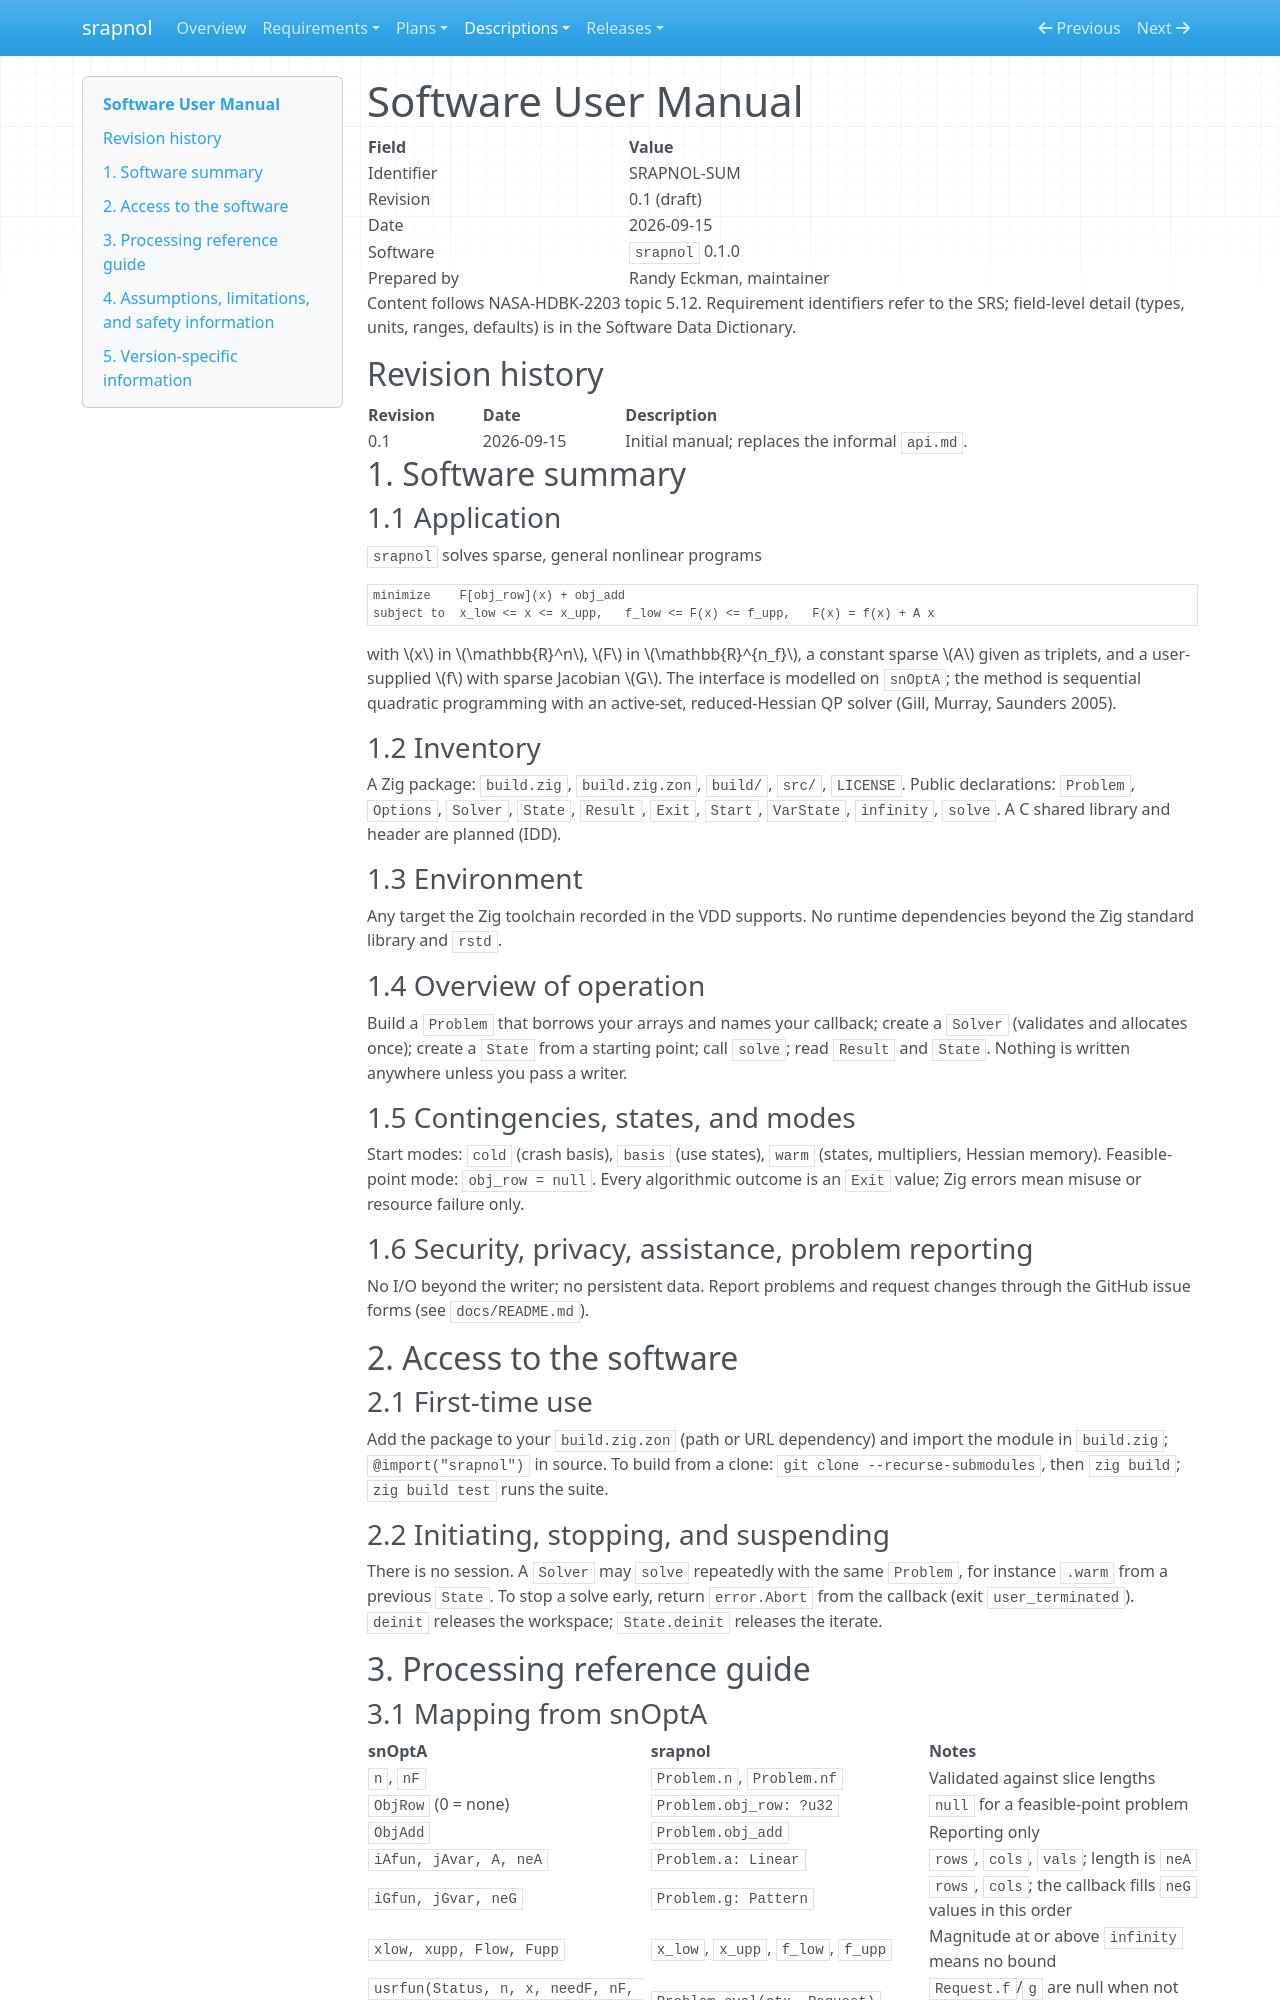

repository: emanspeaks/srapnol · page: SUM/index.html · generator: mkdocs

# Software User Manual

| Field | Value |
| --- | --- |
| Identifier | SRAPNOL-SUM |
| Revision | 0.1 (draft) |
| Date | 2026-09-15 |
| Software | `srapnol` 0.1.0 |
| Prepared by | Randy Eckman, maintainer |

Content follows NASA-HDBK-2203 topic 5.12. Requirement identifiers refer to the SRS;
field-level detail (types, units, ranges, defaults) is in the Software Data Dictionary.

## Revision history

| Revision | Date | Description |
| --- | --- | --- |
| 0.1 | 2026-09-15 | Initial manual; replaces the informal `api.md`. |

## 1. Software summary

### 1.1 Application

`srapnol` solves sparse, general nonlinear programs

```text
minimize    F[obj_row](x) + obj_add
subject to  x_low <= x <= x_upp,   f_low <= F(x) <= f_upp,   F(x) = f(x) + A x
```

with \(x\) in \(\mathbb{R}^n\), \(F\) in \(\mathbb{R}^{n_f}\), a constant sparse \(A\)
given as triplets, and a user-supplied \(f\) with sparse Jacobian \(G\). The interface
is modelled on `snOptA`; the
method is sequential quadratic programming with an active-set, reduced-Hessian QP
solver (Gill, Murray, Saunders 2005).

### 1.2 Inventory

A Zig package: `build.zig`, `build.zig.zon`, `build/`, `src/`, `LICENSE`. Public
declarations: `Problem`, `Options`, `Solver`, `State`, `Result`, `Exit`, `Start`,
`VarState`, `infinity`, `solve`. A C shared library and header are planned (IDD).

### 1.3 Environment

Any target the Zig toolchain recorded in the VDD supports. No runtime dependencies
beyond the Zig standard library and `rstd`.

### 1.4 Overview of operation

Build a `Problem` that borrows your arrays and names your callback; create a `Solver`
(validates and allocates once); create a `State` from a starting point; call `solve`;
read `Result` and `State`. Nothing is written anywhere unless you pass a writer.

### 1.5 Contingencies, states, and modes

Start modes: `cold` (crash basis), `basis` (use states), `warm` (states, multipliers,
Hessian memory). Feasible-point mode: `obj_row = null`. Every algorithmic outcome is an
`Exit` value; Zig errors mean misuse or resource failure only.

### 1.6 Security, privacy, assistance, problem reporting

No I/O beyond the writer; no persistent data. Report problems and request changes
through the GitHub issue forms (see `docs/README.md`).

## 2. Access to the software

### 2.1 First-time use

Add the package to your `build.zig.zon` (path or URL dependency) and import the module
in `build.zig`; `@import("srapnol")` in source. To build from a clone:
`git clone --recurse-submodules`, then `zig build`; `zig build test` runs the suite.

### 2.2 Initiating, stopping, and suspending

There is no session. A `Solver` may `solve` repeatedly with the same `Problem`, for
instance `.warm` from a previous `State`. To stop a solve early, return
`error.Abort` from the callback (exit `user_terminated`). `deinit` releases the
workspace; `State.deinit` releases the iterate.

## 3. Processing reference guide
